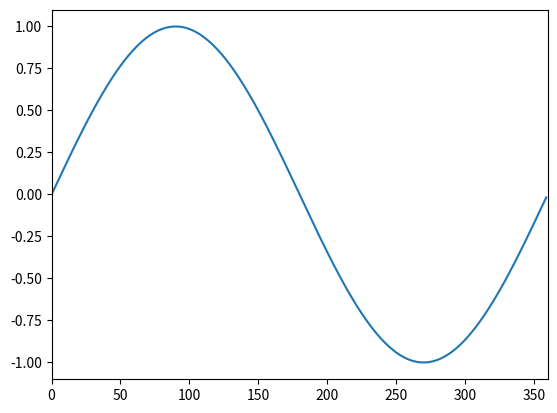

The script that saved this image:
import math
import numpy as np
import matplotlib.pyplot as plt

# create a list of angles
# angles_deg = np.arange(0, 360, 0.1)
angles_deg = list(range(0, 360, 1))
print(angles_deg)

angles_rad = []
for angle_deg in angles_deg:
    angles_rad.append(angle_deg * math.pi / 180)
print(angles_rad)

y = []
for angle in angles_rad:
    y.append(math.sin(angle))
print(y)

plt.xlim([0, 360])

plt.plot(angles_deg, y)
# # plt.plot(angles_rad, y)

plt.show()

